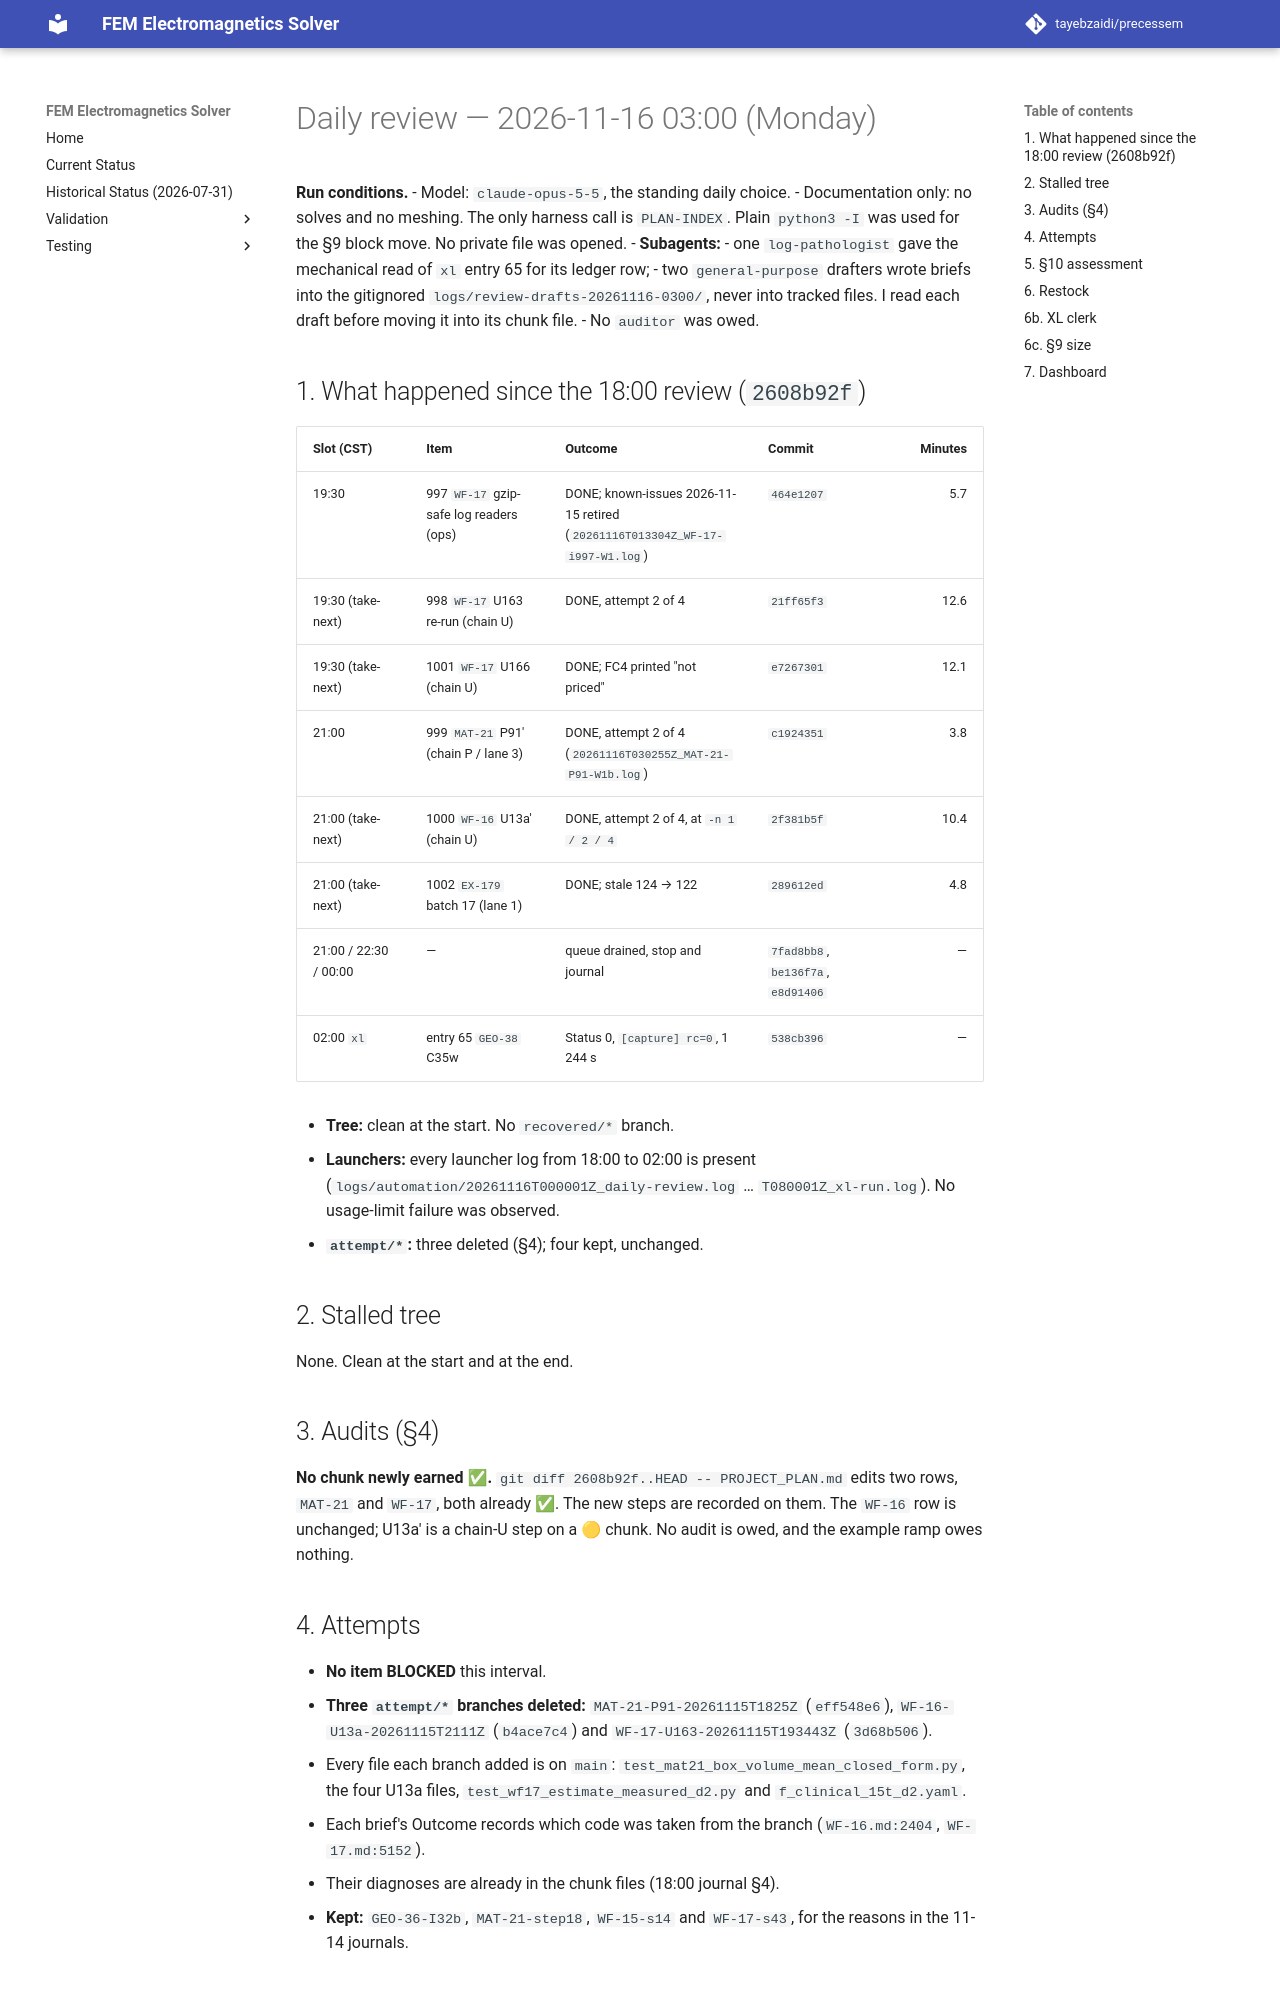

repository: tayebzaidi/precessem · page: planning/reviews/2026-11-16-daily/index.html · generator: mkdocs

# Daily review — 2026-11-16 03:00 (Monday)

**Run conditions.**
- Model: `claude-opus-5-5`, the standing daily choice.
- Documentation only: no solves and no meshing. The only harness call is `PLAN-INDEX`. Plain `python3 -I` was used for the §9 block move. No private file was opened.
- **Subagents:**
  - one `log-pathologist` gave the mechanical read of `xl` entry 65 for its ledger row;
  - two `general-purpose` drafters wrote briefs into the gitignored `logs/review-drafts-20261116-0300/`, never into tracked files. I read each draft before moving it into its chunk file.
  - No `auditor` was owed.

## 1. What happened since the 18:00 review (`2608b92f`)

| Slot (CST) | Item | Outcome | Commit | Minutes |
|---|---|---|---|---:|
| 19:30 | 997 `WF-17` gzip-safe log readers (ops) | DONE; known-issues 2026-11-15 retired (`20261116T013304Z_WF-17-i997-W1.log`) | `464e1207` | 5.7 |
| 19:30 (take-next) | 998 `WF-17` U163 re-run (chain U) | DONE, attempt 2 of 4 | `21ff65f3` | 12.6 |
| 19:30 (take-next) | 1001 `WF-17` U166 (chain U) | DONE; FC4 printed "not priced" | `e7267301` | 12.1 |
| 21:00 | 999 `MAT-21` P91′ (chain P / lane 3) | DONE, attempt 2 of 4 (`20261116T030255Z_MAT-21-P91-W1b.log`) | `c1924351` | 3.8 |
| 21:00 (take-next) | 1000 `WF-16` U13a′ (chain U) | DONE, attempt 2 of 4, at `-n 1 / 2 / 4` | `2f381b5f` | 10.4 |
| 21:00 (take-next) | 1002 `EX-179` batch 17 (lane 1) | DONE; stale 124 → 122 | `289612ed` | 4.8 |
| 21:00 / 22:30 / 00:00 | — | queue drained, stop and journal | `7fad8bb8`, `be136f7a`, `e8d91406` | — |
| 02:00 `xl` | entry 65 `GEO-38` C35w | Status 0, `[capture] rc=0`, 1 244 s | `538cb396` | — |

- **Tree:** clean at the start. No `recovered/*` branch.
- **Launchers:** every launcher log from 18:00 to 02:00 is present (`logs/automation/20261116T000001Z_daily-review.log` … `T080001Z_xl-run.log`). No usage-limit failure was observed.
- **`attempt/*`:** three deleted (§4); four kept, unchanged.

## 2. Stalled tree

None. Clean at the start and at the end.

## 3. Audits (§4)

**No chunk newly earned ✅.** `git diff 2608b92f..HEAD -- PROJECT_PLAN.md` edits two rows, `MAT-21` and `WF-17`, both already ✅. The new steps are recorded on them. The `WF-16` row is unchanged; U13a′ is a chain-U step on a 🟡 chunk. No audit is owed, and the example ramp owes nothing.

## 4. Attempts

- **No item BLOCKED** this interval.
- **Three `attempt/*` branches deleted:** `MAT-21-P91-20261115T1825Z` (`eff548e6`), `WF-16-U13a-20261115T2111Z` (`b4ace7c4`) and `WF-17-U163-20261115T193443Z` (`3d68b506`).
  - Every file each branch added is on `main`: `test_mat21_box_volume_mean_closed_form.py`, the four U13a files, `test_wf17_estimate_measured_d2.py` and `f_clinical_15t_d2.yaml`.
  - Each brief's Outcome records which code was taken from the branch (`WF-16.md:2404`, `WF-17.md:5152`).
  - Their diagnoses are already in the chunk files (18:00 journal §4).
- **Kept:** `GEO-36-I32b`, `MAT-21-step18`, `WF-15-s14` and `WF-17-s43`, for the reasons in the 11-14 journals.
